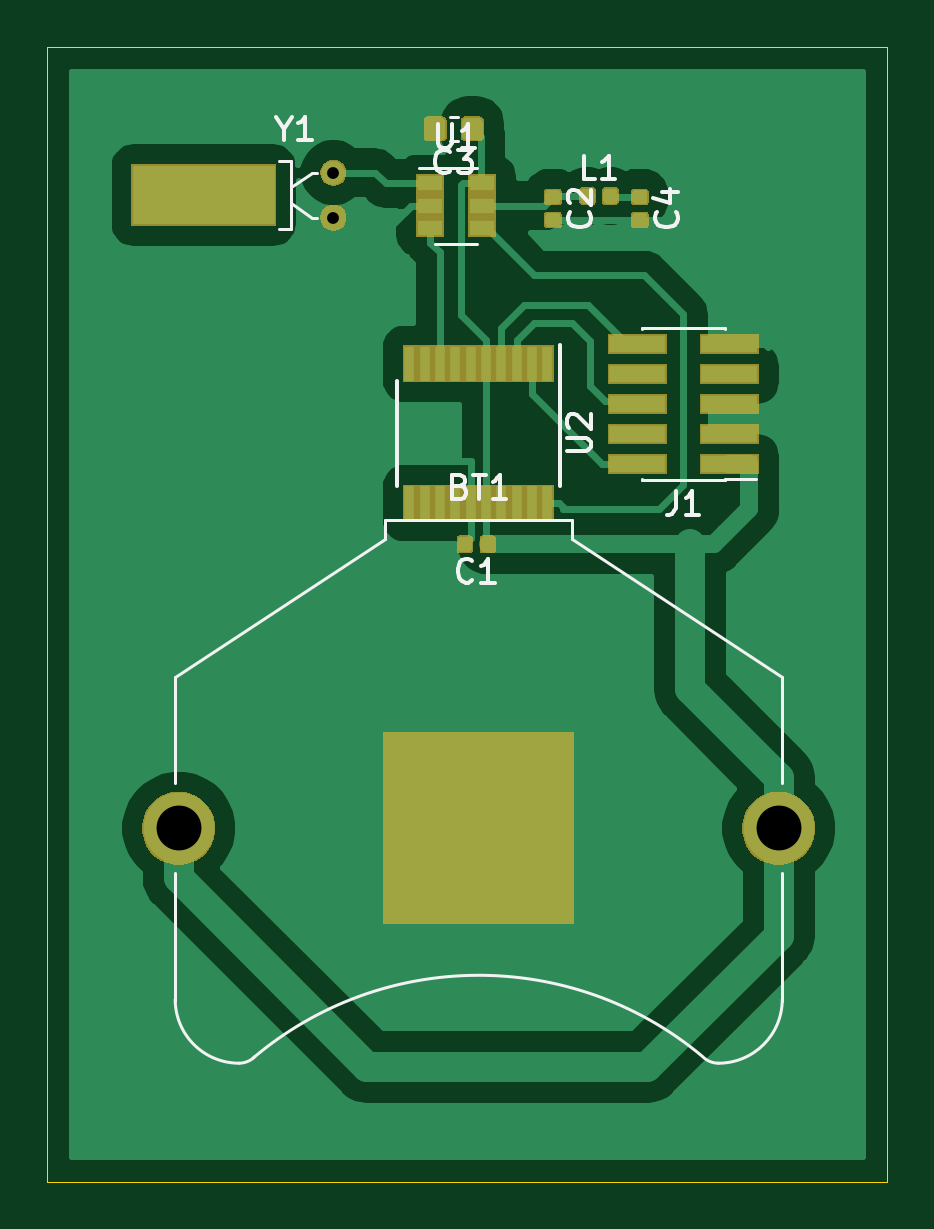
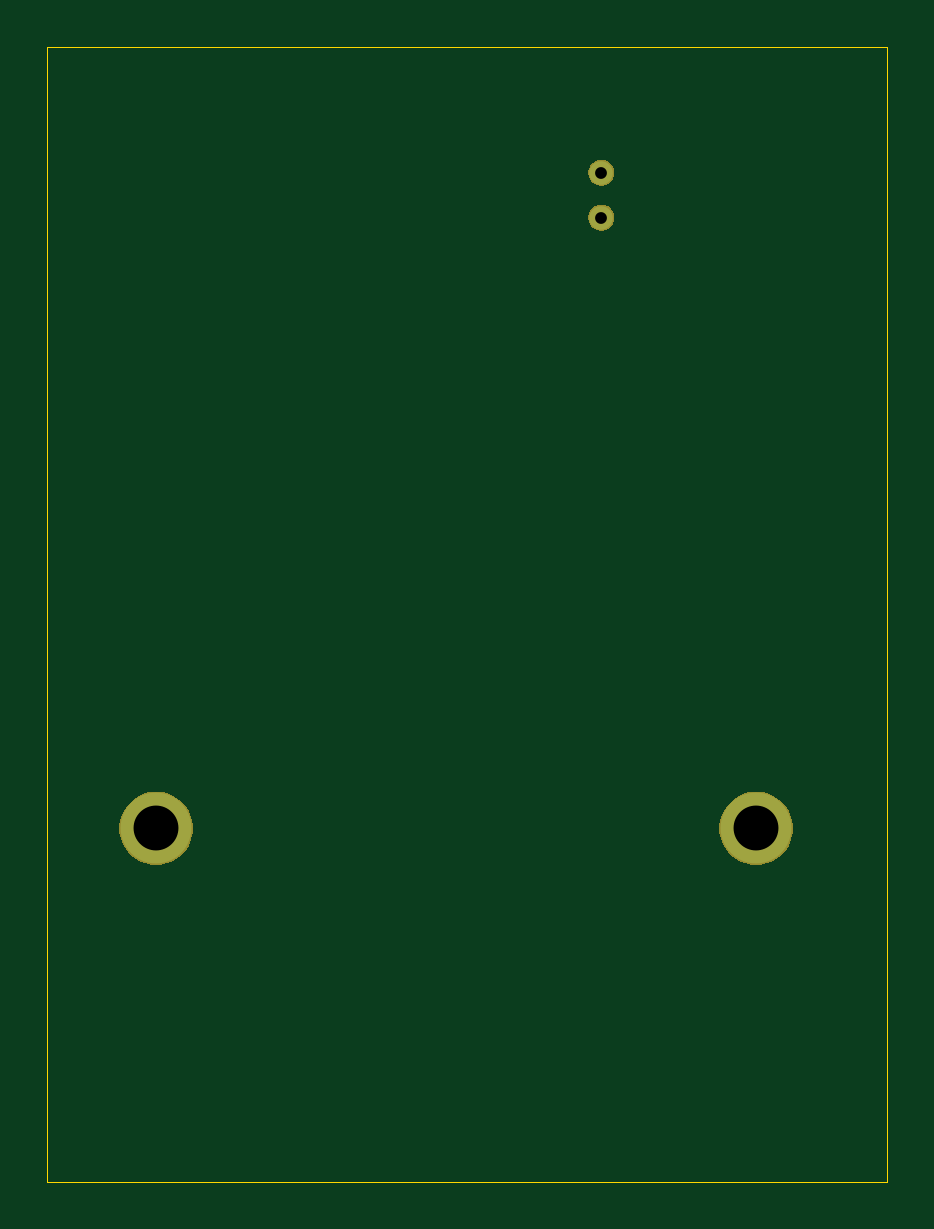
Circuit board: 10 layer files. Board 35.6 x 48.0 mm.
- bottom_copper: MillingTest-B_Cu.gbr (645 bytes)
- bottom_mask: MillingTest-B_Mask.gbr (4582 bytes)
- paste: MillingTest-B_Paste.gbr (493 bytes)
- bottom_silk: MillingTest-B_SilkS.gbr (494 bytes)
- outline: MillingTest-Edge_Cuts.gbr (688 bytes)
- top_copper: MillingTest-F_Cu.gbr (47866 bytes)
- top_mask: MillingTest-F_Mask.gbr (16872 bytes)
- paste: MillingTest-F_Paste.gbr (19607 bytes)
- top_silk: MillingTest-F_SilkS.gbr (7498 bytes)
- drill: MillingTest.drl (321 bytes)

=== bottom_copper: MillingTest-B_Cu.gbr ===
G04 #@! TF.GenerationSoftware,KiCad,Pcbnew,(5.1.2)-2*
G04 #@! TF.CreationDate,2019-10-10T00:04:00-05:00*
G04 #@! TF.ProjectId,MillingTest,4d696c6c-696e-4675-9465-73742e6b6963,rev?*
G04 #@! TF.SameCoordinates,Original*
G04 #@! TF.FileFunction,Copper,L2,Bot*
G04 #@! TF.FilePolarity,Positive*
%FSLAX46Y46*%
G04 Gerber Fmt 4.6, Leading zero omitted, Abs format (unit mm)*
G04 Created by KiCad (PCBNEW (5.1.2)-2) date 2019-10-10 00:04:00*
%MOMM*%
%LPD*%
G04 APERTURE LIST*
%ADD10C,1.000000*%
%ADD11C,3.000000*%
G04 APERTURE END LIST*
D10*
X174670000Y-68180000D03*
X174670000Y-66280000D03*
D11*
X193520000Y-94030000D03*
X168120000Y-94030000D03*
M02*

=== bottom_mask: MillingTest-B_Mask.gbr ===
G04 #@! TF.GenerationSoftware,KiCad,Pcbnew,(5.1.2)-2*
G04 #@! TF.CreationDate,2019-10-10T00:04:01-05:00*
G04 #@! TF.ProjectId,MillingTest,4d696c6c-696e-4675-9465-73742e6b6963,rev?*
G04 #@! TF.SameCoordinates,Original*
G04 #@! TF.FileFunction,Soldermask,Bot*
G04 #@! TF.FilePolarity,Negative*
%FSLAX46Y46*%
G04 Gerber Fmt 4.6, Leading zero omitted, Abs format (unit mm)*
G04 Created by KiCad (PCBNEW (5.1.2)-2) date 2019-10-10 00:04:01*
%MOMM*%
%LPD*%
G04 APERTURE LIST*
%ADD10C,0.100000*%
G04 APERTURE END LIST*
D10*
G36*
X193822585Y-92508802D02*
G01*
X193972410Y-92538604D01*
X194254674Y-92655521D01*
X194508705Y-92825259D01*
X194724741Y-93041295D01*
X194894479Y-93295326D01*
X195011396Y-93577590D01*
X195071000Y-93877240D01*
X195071000Y-94182760D01*
X195011396Y-94482410D01*
X194894479Y-94764674D01*
X194724741Y-95018705D01*
X194508705Y-95234741D01*
X194254674Y-95404479D01*
X193972410Y-95521396D01*
X193822585Y-95551198D01*
X193672761Y-95581000D01*
X193367239Y-95581000D01*
X193217415Y-95551198D01*
X193067590Y-95521396D01*
X192785326Y-95404479D01*
X192531295Y-95234741D01*
X192315259Y-95018705D01*
X192145521Y-94764674D01*
X192028604Y-94482410D01*
X191969000Y-94182760D01*
X191969000Y-93877240D01*
X192028604Y-93577590D01*
X192145521Y-93295326D01*
X192315259Y-93041295D01*
X192531295Y-92825259D01*
X192785326Y-92655521D01*
X193067590Y-92538604D01*
X193217415Y-92508802D01*
X193367239Y-92479000D01*
X193672761Y-92479000D01*
X193822585Y-92508802D01*
X193822585Y-92508802D01*
G37*
G36*
X168422585Y-92508802D02*
G01*
X168572410Y-92538604D01*
X168854674Y-92655521D01*
X169108705Y-92825259D01*
X169324741Y-93041295D01*
X169494479Y-93295326D01*
X169611396Y-93577590D01*
X169671000Y-93877240D01*
X169671000Y-94182760D01*
X169611396Y-94482410D01*
X169494479Y-94764674D01*
X169324741Y-95018705D01*
X169108705Y-95234741D01*
X168854674Y-95404479D01*
X168572410Y-95521396D01*
X168422585Y-95551198D01*
X168272761Y-95581000D01*
X167967239Y-95581000D01*
X167817415Y-95551198D01*
X167667590Y-95521396D01*
X167385326Y-95404479D01*
X167131295Y-95234741D01*
X166915259Y-95018705D01*
X166745521Y-94764674D01*
X166628604Y-94482410D01*
X166569000Y-94182760D01*
X166569000Y-93877240D01*
X166628604Y-93577590D01*
X166745521Y-93295326D01*
X166915259Y-93041295D01*
X167131295Y-92825259D01*
X167385326Y-92655521D01*
X167667590Y-92538604D01*
X167817415Y-92508802D01*
X167967239Y-92479000D01*
X168272761Y-92479000D01*
X168422585Y-92508802D01*
X168422585Y-92508802D01*
G37*
G36*
X174830721Y-67650174D02*
G01*
X174930995Y-67691709D01*
X174930996Y-67691710D01*
X175021242Y-67752010D01*
X175097990Y-67828758D01*
X175097991Y-67828760D01*
X175158291Y-67919005D01*
X175199826Y-68019279D01*
X175221000Y-68125730D01*
X175221000Y-68234270D01*
X175199826Y-68340721D01*
X175158291Y-68440995D01*
X175158290Y-68440996D01*
X175097990Y-68531242D01*
X175021242Y-68607990D01*
X174975812Y-68638345D01*
X174930995Y-68668291D01*
X174830721Y-68709826D01*
X174724270Y-68731000D01*
X174615730Y-68731000D01*
X174509279Y-68709826D01*
X174409005Y-68668291D01*
X174364188Y-68638345D01*
X174318758Y-68607990D01*
X174242010Y-68531242D01*
X174181710Y-68440996D01*
X174181709Y-68440995D01*
X174140174Y-68340721D01*
X174119000Y-68234270D01*
X174119000Y-68125730D01*
X174140174Y-68019279D01*
X174181709Y-67919005D01*
X174242009Y-67828760D01*
X174242010Y-67828758D01*
X174318758Y-67752010D01*
X174409004Y-67691710D01*
X174409005Y-67691709D01*
X174509279Y-67650174D01*
X174615730Y-67629000D01*
X174724270Y-67629000D01*
X174830721Y-67650174D01*
X174830721Y-67650174D01*
G37*
G36*
X174830721Y-65750174D02*
G01*
X174930995Y-65791709D01*
X174930996Y-65791710D01*
X175021242Y-65852010D01*
X175097990Y-65928758D01*
X175097991Y-65928760D01*
X175158291Y-66019005D01*
X175199826Y-66119279D01*
X175221000Y-66225730D01*
X175221000Y-66334270D01*
X175199826Y-66440721D01*
X175158291Y-66540995D01*
X175158290Y-66540996D01*
X175097990Y-66631242D01*
X175021242Y-66707990D01*
X174975812Y-66738345D01*
X174930995Y-66768291D01*
X174830721Y-66809826D01*
X174724270Y-66831000D01*
X174615730Y-66831000D01*
X174509279Y-66809826D01*
X174409005Y-66768291D01*
X174364188Y-66738345D01*
X174318758Y-66707990D01*
X174242010Y-66631242D01*
X174181710Y-66540996D01*
X174181709Y-66540995D01*
X174140174Y-66440721D01*
X174119000Y-66334270D01*
X174119000Y-66225730D01*
X174140174Y-66119279D01*
X174181709Y-66019005D01*
X174242009Y-65928760D01*
X174242010Y-65928758D01*
X174318758Y-65852010D01*
X174409004Y-65791710D01*
X174409005Y-65791709D01*
X174509279Y-65750174D01*
X174615730Y-65729000D01*
X174724270Y-65729000D01*
X174830721Y-65750174D01*
X174830721Y-65750174D01*
G37*
M02*

=== paste: MillingTest-B_Paste.gbr ===
G04 #@! TF.GenerationSoftware,KiCad,Pcbnew,(5.1.2)-2*
G04 #@! TF.CreationDate,2019-10-10T00:04:00-05:00*
G04 #@! TF.ProjectId,MillingTest,4d696c6c-696e-4675-9465-73742e6b6963,rev?*
G04 #@! TF.SameCoordinates,Original*
G04 #@! TF.FileFunction,Paste,Bot*
G04 #@! TF.FilePolarity,Positive*
%FSLAX46Y46*%
G04 Gerber Fmt 4.6, Leading zero omitted, Abs format (unit mm)*
G04 Created by KiCad (PCBNEW (5.1.2)-2) date 2019-10-10 00:04:00*
%MOMM*%
%LPD*%
G04 APERTURE LIST*
G04 APERTURE END LIST*
M02*

=== bottom_silk: MillingTest-B_SilkS.gbr ===
G04 #@! TF.GenerationSoftware,KiCad,Pcbnew,(5.1.2)-2*
G04 #@! TF.CreationDate,2019-10-10T00:04:00-05:00*
G04 #@! TF.ProjectId,MillingTest,4d696c6c-696e-4675-9465-73742e6b6963,rev?*
G04 #@! TF.SameCoordinates,Original*
G04 #@! TF.FileFunction,Legend,Bot*
G04 #@! TF.FilePolarity,Positive*
%FSLAX46Y46*%
G04 Gerber Fmt 4.6, Leading zero omitted, Abs format (unit mm)*
G04 Created by KiCad (PCBNEW (5.1.2)-2) date 2019-10-10 00:04:00*
%MOMM*%
%LPD*%
G04 APERTURE LIST*
G04 APERTURE END LIST*
M02*

=== outline: MillingTest-Edge_Cuts.gbr ===
G04 #@! TF.GenerationSoftware,KiCad,Pcbnew,(5.1.2)-2*
G04 #@! TF.CreationDate,2019-10-10T00:04:01-05:00*
G04 #@! TF.ProjectId,MillingTest,4d696c6c-696e-4675-9465-73742e6b6963,rev?*
G04 #@! TF.SameCoordinates,Original*
G04 #@! TF.FileFunction,Profile,NP*
%FSLAX46Y46*%
G04 Gerber Fmt 4.6, Leading zero omitted, Abs format (unit mm)*
G04 Created by KiCad (PCBNEW (5.1.2)-2) date 2019-10-10 00:04:01*
%MOMM*%
%LPD*%
G04 APERTURE LIST*
%ADD10C,0.050000*%
G04 APERTURE END LIST*
D10*
X162560000Y-60960000D02*
X162560000Y-109000000D01*
X198120000Y-60960000D02*
X162560000Y-60960000D01*
X198120000Y-109000000D02*
X198120000Y-60960000D01*
X162560000Y-109000000D02*
X198120000Y-109000000D01*
M02*

=== top_copper: MillingTest-F_Cu.gbr (47866 bytes, source omitted) ===
=== top_mask: MillingTest-F_Mask.gbr (16872 bytes, source omitted) ===
=== paste: MillingTest-F_Paste.gbr (19607 bytes, source omitted) ===
=== top_silk: MillingTest-F_SilkS.gbr (7498 bytes, source omitted) ===
=== drill: MillingTest.drl ===
M48
; DRILL file {KiCad (5.1.2)-2} date 10/10/2019 12:04:04 AM
; FORMAT={-:-/ absolute / metric / decimal}
; #@! TF.CreationDate,2019-10-10T00:04:04-05:00
; #@! TF.GenerationSoftware,Kicad,Pcbnew,(5.1.2)-2
FMAT,2
METRIC
T1C0.500
T2C1.900
%
G90
G05
T1
X174.67Y-66.28
X174.67Y-68.18
T2
X168.12Y-94.03
X193.52Y-94.03
T0
M30
